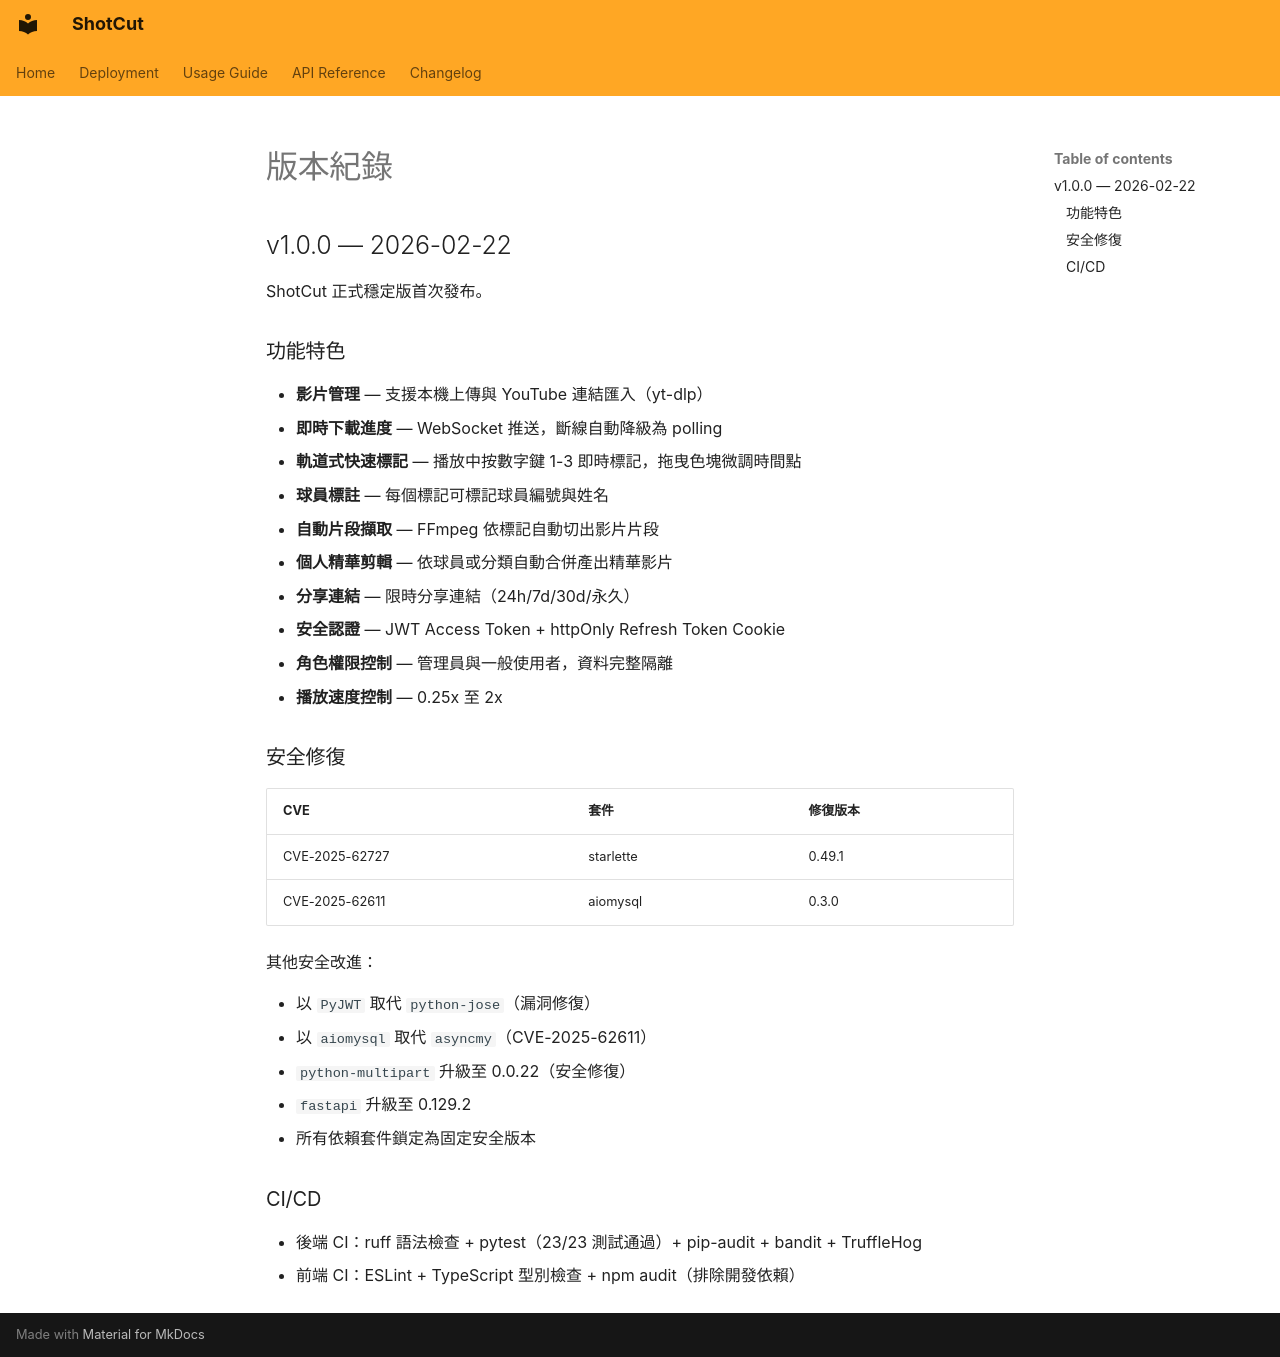

repository: diablofong/ShotCut · page: changelog.zh-TW/index.html · generator: mkdocs

# 版本紀錄

## v1.0.0 — 2026-02-22

ShotCut 正式穩定版首次發布。

### 功能特色

- **影片管理** — 支援本機上傳與 YouTube 連結匯入（yt-dlp）
- **即時下載進度** — WebSocket 推送，斷線自動降級為 polling
- **軌道式快速標記** — 播放中按數字鍵 1-3 即時標記，拖曳色塊微調時間點
- **球員標註** — 每個標記可標記球員編號與姓名
- **自動片段擷取** — FFmpeg 依標記自動切出影片片段
- **個人精華剪輯** — 依球員或分類自動合併產出精華影片
- **分享連結** — 限時分享連結（24h/7d/30d/永久）
- **安全認證** — JWT Access Token + httpOnly Refresh Token Cookie
- **角色權限控制** — 管理員與一般使用者，資料完整隔離
- **播放速度控制** — 0.25x 至 2x

### 安全修復

| CVE | 套件 | 修復版本 |
|-----|------|---------|
| CVE-2025-62727 | starlette | 0.49.1 |
| CVE-2025-62611 | aiomysql | 0.3.0 |

其他安全改進：

- 以 `PyJWT` 取代 `python-jose`（漏洞修復）
- 以 `aiomysql` 取代 `asyncmy`（CVE-2025-62611）
- `python-multipart` 升級至 0.0.22（安全修復）
- `fastapi` 升級至 0.129.2
- 所有依賴套件鎖定為固定安全版本

### CI/CD

- 後端 CI：ruff 語法檢查 + pytest（23/23 測試通過）+ pip-audit + bandit + TruffleHog
- 前端 CI：ESLint + TypeScript 型別檢查 + npm audit（排除開發依賴）
